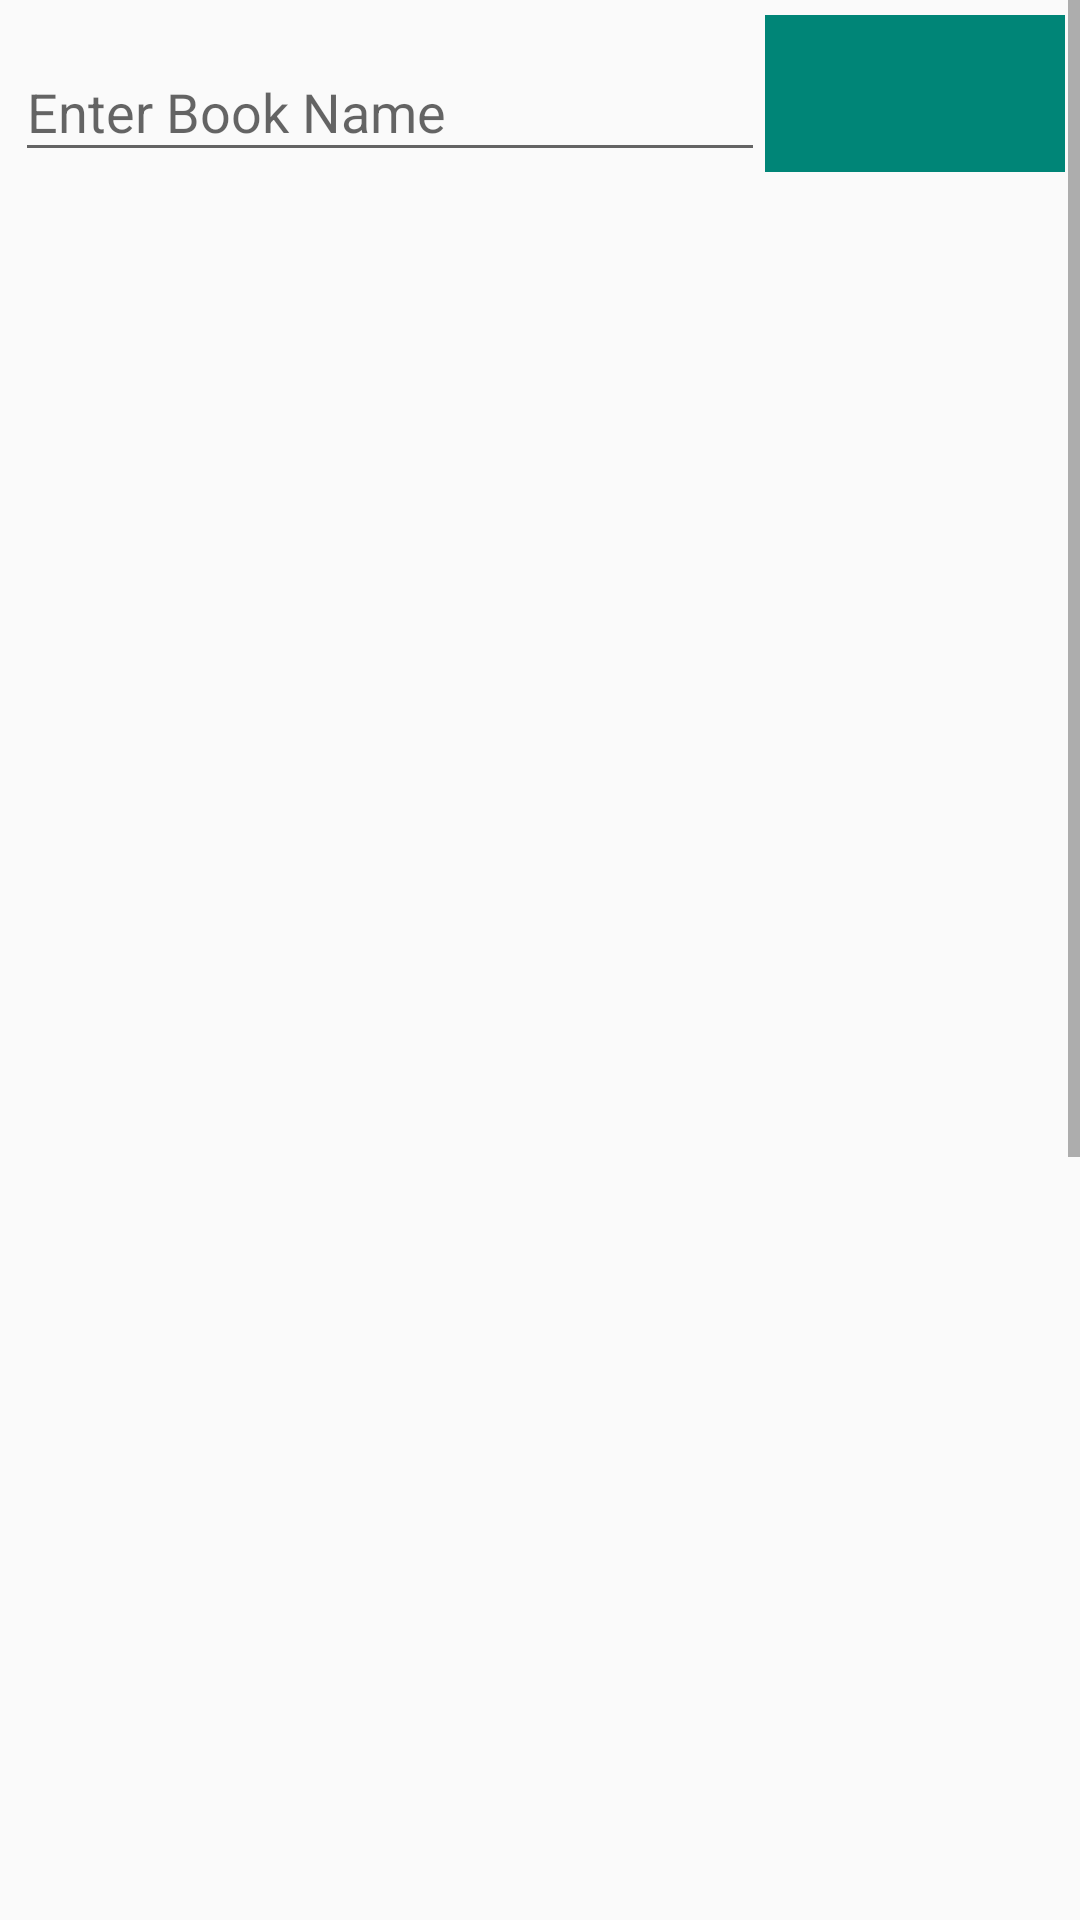

Reconstruct the res/layout file that produces this screen, plus the resources it refers to.
<!-- AndroidManifest.xml: application theme AppTheme -->
<!-- res/layout/activity_main.xml -->
<?xml version="1.0" encoding="utf-8"?>
<LinearLayout
    xmlns:android="http://schemas.android.com/apk/res/android"
    xmlns:app="http://schemas.android.com/apk/res-auto"
    xmlns:tools="http://schemas.android.com/tools"
    android:layout_width="match_parent"
    android:layout_height="match_parent"
    tools:context=".MainActivity">
    <ScrollView
        android:layout_width="match_parent"
        android:layout_height="match_parent">
        <LinearLayout
            android:layout_width="match_parent"
            android:layout_height="match_parent"
            android:orientation="vertical">
            <LinearLayout
                android:layout_width="match_parent"
                android:layout_height="wrap_content"
                android:orientation="horizontal"
                android:padding="5dp">

                <com.google.android.material.textfield.TextInputLayout
                    android:id="@+id/textField"
                    android:layout_width="0dp"
                    android:layout_weight=".70"
                    android:hint="Enter Book Name"
                    android:layout_height="match_parent">

                    <com.google.android.material.textfield.TextInputEditText
                        android:layout_width="match_parent"
                        android:layout_height="wrap_content"
                        android:id="@+id/search_query" />

                </com.google.android.material.textfield.TextInputLayout>

                <ImageButton

                    android:layout_width="100dp"
                    android:layout_height="match_parent"
                    android:id="@+id/search_button"

                    android:src="@drawable/ic_action_search"
                    android:background="@color/colorPrimary"

                    />



            </LinearLayout>
            <ListView
                android:layout_width="match_parent"
                android:layout_height="1000dp"
                android:id="@+id/listView"
                android:transcriptMode="alwaysScroll"
                android:layout_marginLeft="10dp"
                android:layout_marginRight="10dp">
            </ListView>

        </LinearLayout>
    </ScrollView>

</LinearLayout>
<!-- resources referenced by this layout -->
<resources>
  <color name="colorPrimary">#008577</color>
  <style name="AppTheme" parent="Theme.AppCompat.Light.DarkActionBar">
          
          <item name="colorPrimary">@color/colorPrimary</item>
          <item name="colorPrimaryDark">@color/colorPrimaryDark</item>
          <item name="colorAccent">@color/colorAccent</item>
      </style>
  <color name="colorPrimaryDark">#00574B</color>
  <color name="colorAccent">#D81B60</color>
</resources>
